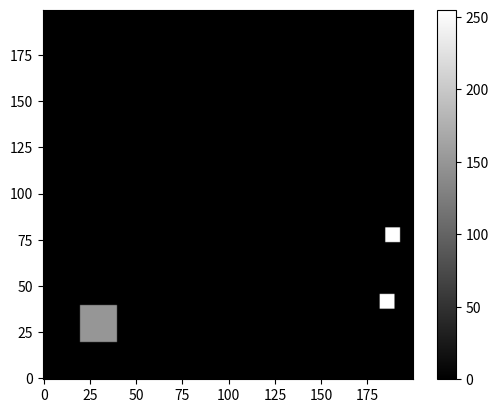

This chart was generated by the following Python code:
#!/usr/bin/env python3
"""
Author: Timothy A.V. Teatro <http://www.timteatro.net>
Date  : Oct 25, 2010
Lisence: Creative Commons BY-SA
(http://creativecommons.org/licenses/by-sa/2.0/)

Description:
    A program which uses an explicit finite difference
    scheme to solve the diffusion equation with fixed
    boundary values and a given initial value for the
    density u(x,y,t). This version uses a numpy
    expression which is evaluated in C, so the
    computation time is greatly reduced over plain
    Python code.

    This version also uses matplotlib to create an
    animation of the time evolution of the density.

Python 3 port (2026) of the 2016 "camino" (path) version of the ant
simulation built on top of the template above. Behaviour is intentionally
unchanged; only what no longer works on Python 3 / current libraries was
replaced:
    - gobject.idle_add + GTKAgg      ->  matplotlib.animation.FuncAnimation
    - scipy.copy (removed from SciPy) ->  numpy.copy
    - `from pylab import *`          ->  explicit numpy / matplotlib imports
    - print statements               ->  print() calls, silenced by --quiet
One bug fix: a queen placed within 4 cells of the top or right edge made the
original crash at startup (IndexError); queen squares are now clipped to the
grid.
Added: `--save FILE.gif` renders frames to a file instead of opening a window.

Usage:
    python3 ants_camino.py                       # interactive window
    python3 ants_camino.py --quiet               # same, without console output
    python3 ants_camino.py --save camino.gif     # write an animated GIF
"""
import argparse
import random

import numpy as np
import matplotlib.pyplot as plt
from matplotlib import cm
from matplotlib.animation import FuncAnimation

# pylab's randint was numpy's: the upper bound is exclusive.
# (random.randint, from the standard library, is inclusive; both are used.)
randint = np.random.randint

VERBOSE = True
def log(*args):
    if VERBOSE:
        print(*args)


things = ['resource','ant','queen']
resource = 0
ant = 1
queen = 2

size = len(things)

maxX = 200
maxY = 200

#ui = np.zeros([maxX,maxY])+255

queens = []
for i in range(2):
    queens.append((randint(0,maxX),randint(150,maxY)))# = [[250,250],[250,250],[0,250]]
initialAnts = 400
ants = []

def values(s):
    if(s == 'resource'): return np.uint8(150)
    if(s == 'ant'): return np.uint8(200)
    if(s == 'queen'): return np.uint8(255)

class Ant():
    def __init__(self,t):
        self.arr = np.zeros((size)).astype(np.float32)
        self.tipo = t
        self.x = randint(0,maxX)
        self.y = randint(0,maxY)
        self.queen = [maxX,maxY]
        self.queen[0] = queens[self.tipo][0]
        self.queen[1] = queens[self.tipo][1]
        self.actualD = [1,1]
        self.actualD[0] = random.randint(-1,1)
        self.actualD[1] = random.randint(-1,1)
        self.count = 0
        self.time = 40
        self.a = [0,0,0]
        self.maxLift = 10
        self.vqueen = 0
        pass

    def move(self):
        #
        self.count += 1
        found, x,y = self.search()
        # there is food, we can eat
        if(found == "resource" and self.a[resource] <= self.maxLift):
            self.eat(x,y)

        if(found == "queen"):
            self.vqueen = 60 # "I've seen the queen"

        if(found == "queen" and self.a[resource] > 0):
            self.release(self.x,self.y)

        # walls
        if(self.x +self.actualD[0] >= maxX):
            self.actualD[0]*=-1+random.randint(-1,1)
        if(self.y +self.actualD[1] >= maxY):
            self.actualD[1]*=-1+random.randint(-1,1)
        if(self.x +self.actualD[0] < 0):
            self.actualD[0]*=-1+random.randint(-1,1)
        if(self.y +self.actualD[1] < 0):
            self.actualD[1]*=-1+random.randint(-1,1)

        if(self.vqueen > 0):
            self.vqueen-=1

        if(self.count >= self.time):
            self.count = 0
            self.actualD = [random.randint(-1,1),random.randint(-1,1)];

        paths[np.clip(self.x,0,maxX-1)][np.clip(self.y,0,maxX-1)]+=1
        #if(self.a[resource]>0 or self.vqueen>0):
            #paths[np.clip(self.x,0,maxX-1)][np.clip(self.y,0,maxX-1)]+=1
            #if(random.random()>0.99):
            #self.follow(10) # only if > param
            #else:
        #else:
        self.follow(5) # unconditionally

        #self.x += self.actualD[0]
        #self.y += self.actualD[1]

    def follow(self,param):
        contour = np.array([
            [self.x,self.y+1],
            [self.x-1,self.y+1],
            [self.x+1,self.y+1],
            [self.x-1,self.y],
            [self.x+1,self.y],
            [self.x-1,self.y-1],
            [self.x,self.y-1],
            [self.x+1,self.y-1],
        ])

        maxx1 = self.x + self.actualD[0]
        maxy1 = self.y + self.actualD[1]
        maxx = maxx1
        maxy = maxy1
        maxv = paths[np.clip(maxx,0,maxX-1),np.clip(maxy,0,maxY-1)]
        if(self.a[resource]>0 or self.vqueen>0):
            log("Prev: ", maxv)
        for i in range(0,len(contour)):
            a = contour[i]
            x1 = np.clip(a[0],0,maxX-1)
            x2 = np.clip(a[1],0,maxY-1)
            w = paths[x1,x2]
            diffx = maxx1 - x1
            diffy = maxy1 - x2
            if(w>maxv and diffx <=1 and diffy<=1 and w > param):
                if(self.a[resource]>0 or self.vqueen>0):
                    log("then: ",w)
                maxv = w
                maxx = x1
                maxy = x2
                self.actualD = [maxx-self.x,maxy-self.y]

        #if(self.a[resource] > 0):

        #if(np.random.random() > 0.01):
        self.x += self.actualD[0]
        self.y += self.actualD[1]

    def eat(self,x,y):
        ui[x][y] = np.uint8(0)
        self.a[resource] += 1
        self.count = self.time
        #self.move()
    def release(self,x,y):
        ui[x][y] = np.uint8(values('queen')) # to make it possible to continue releasing things
        self.a[resource] -= 1
        self.count = self.time
        self.move()

    def search(self):
        if(self.x-1 >= 0 and self.x-1 < maxX and self.y >= 0 and self.y < maxY):
            if(ui[self.x-1][self.y] == values('resource')):
                return "resource",self.x-1,self.y
            if(ui[self.x-1][self.y] == values('queen')):
                return "queen",self.x-1,self.y
        if(self.y-1 >= 0 and self.y-1 < maxY and self.x >= 0 and self.x < maxX):
            if(ui[self.x][self.y-1] == values('resource')):
                return "resource",self.x,self.y-1
            if(ui[self.x][self.y-1] == values('queen')):
                return "queen",self.x,self.y-1
        if(self.y+1 < maxY  and self.y+1 < maxY and self.x >= 0 and self.x < maxX):
            #print self.x, self.y+1
            if(ui[self.x][self.y+1] == values('resource')):
                return "resource",self.x,self.y+1
            if(ui[self.x][self.y+1] == values('queen')):
                return "queen",self.x,self.y+1
        if(self.x+1 < maxX  and self.x+1 >= 0 and self.y >= 0 and self.y < maxY):
            if(ui[self.x+1][self.y] == values('resource')):
                return "resource",self.x+1,self.y
            if(ui[self.x+1][self.y] == values('queen')):
                return "queen",self.x+1,self.y
        return False, -1, -1

    def draw(self):
        if(self.x >= 0 and self.x < maxX and self.y >= 0 and self.y < maxY):
            #v = 0
            #if(self.tipo == 0):
                #v = self.a[resource]*100 #100#values('ant')/2
            #else:
            v = self.a[resource]*100
            #print v
            ui2[self.x][self.y] = 200

dx=0.01        # Interval size in x-direction.
dy=0.01        # Interval size in y-direction.
a=0.5          # Diffusion constant.
timesteps=5000  # Number of time-steps to evolve system.

nx = maxX#int(1/dx)
ny = maxY#int(1/dy)

dx2=dx**2 # To save CPU cycles, we'll compute Delta x^2
dy2=dy**2 # and Delta y^2 only once and store them.

# For stability, this is the largest interval possible
# for the size of the time-step:
dt = dx2*dy2/( 2*a*(dx2+dy2) )

# Start u and ui off as zero matrices:
ui = np.zeros([nx,ny])
ui2 = np.zeros([nx,ny])
u = np.zeros([nx,ny])
paths = np.zeros([nx,ny]) # importance of paths

# Now, set the initial conditions (ui).
for i in range(nx):
    for j in range(ny):
        ui[i,j] = random.random()*0.00001
        ui2[i,j] = random.random()*0.000001
        paths[i,j] = 0.0#random.random()*0.0001

def updatefig(*args):
    global u, ui, m,ui2,paths
    im.set_array(10*paths+ui+ui2)#ui+ui2)
    if(m%(maxX)==0): paths-=1
    log(paths.sum())
    #ui = sp.copy(u)
    ui2 = np.copy(u)

    log(paths.sum())
    log(ui[0:20][0:20])
    for i in range(len(ants)):
        ants[i].move()
        ants[i].draw()

    m+=1
    #print "Computing and rendering u for m =", m
    #if m >= timesteps:
    #    return False
    return [im]


for i in range(initialAnts):
    ants.append(Ant(randint(0,2)))

#for i in range(1,499):
#    for j in range(1,499):
#        ui[i][j] = values('resource')

for i in range(20,40):
    for j in range(20,40):
        ui[i][j] = values('resource')

for i in range(len(queens)):
    x = queens[i][0]
    y = queens[i][1]
    # clipped to the grid (the original could index past the edge and crash)
    for j in range(x-4,min(x+4,nx)):
        for k in range(y-4,min(y+4,ny)):
            ui[j][k] = values('queen')

if __name__ == '__main__':
    parser = argparse.ArgumentParser()
    parser.add_argument('--save', help='write the animation to this file (.gif) instead of showing it')
    parser.add_argument('--frames', type=int, default=600, help='frames to render with --save')
    parser.add_argument('--quiet', action='store_true', help='no console output')
    args = parser.parse_args()
    VERBOSE = not (args.quiet or args.save)

    if args.save:
        import matplotlib
        matplotlib.use('Agg')

    fig = plt.figure(1)
    img = plt.subplot(111)

    im = img.imshow( 10*paths+ui+ui2, cmap=cm.gray,origin='lower')

    m=1
    fig.colorbar( im ) # Show the colorbar along the side

    if args.save:
        anim = FuncAnimation(fig, updatefig, frames=args.frames, interval=30, blit=False)
        anim.save(args.save, writer='pillow', fps=30)
    else:
        # the original called updatefig whenever the GUI was idle; this is the
        # portable equivalent (cache_frame_data=False: frames are not reusable)
        anim = FuncAnimation(fig, updatefig, interval=1, blit=False, cache_frame_data=False)
        plt.show()
